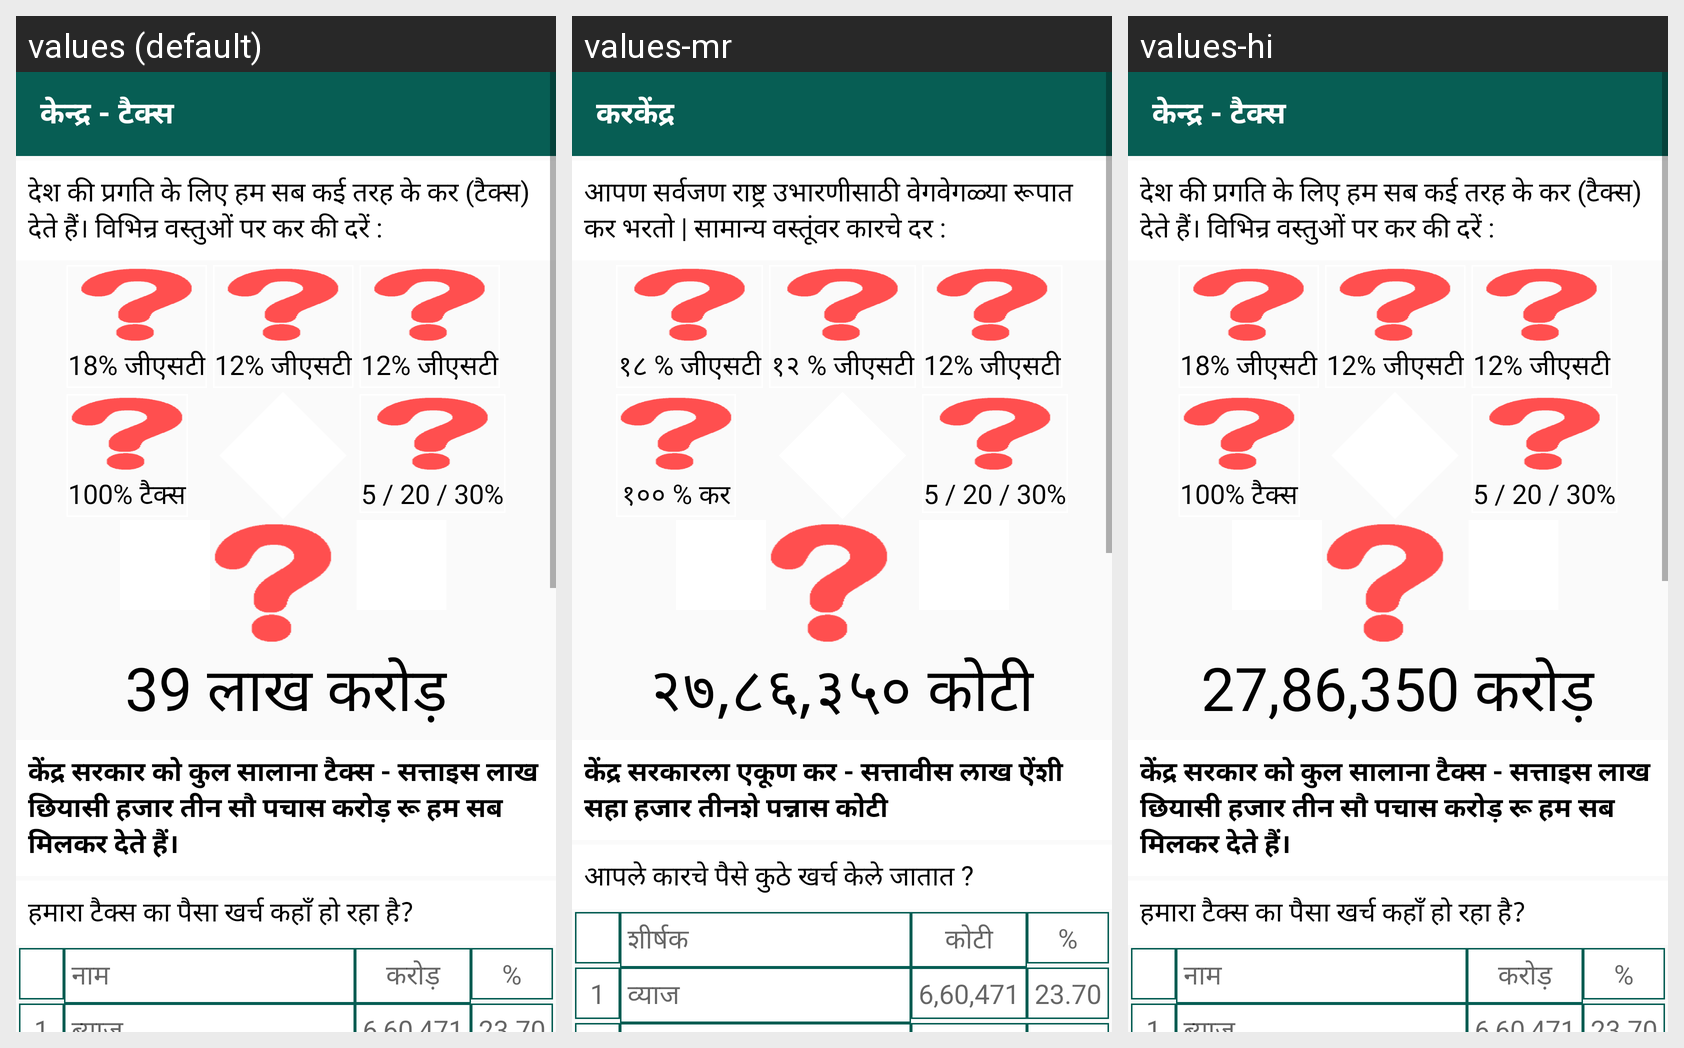

This grid shows one Android layout under several languages. Give, for every string resource on the screen, its name, the default text and each shown locale's text.
Android screen res/layout/tax_kendra.xml rendered under 3 locales, left to right: values (default), values-mr, values-hi. Device: Nexus 5 (rendered at 1080×1920; each locale shown at half size, 540×960, under a caption strip naming it); theme AppTheme.
Strings drawn on this screen, with the default value and each locale's value (text and hints the layout hard-codes, and strings that could not be matched under every locale, appear in the picture but are not listed):

taxkendra
  values: केन्द्र - टैक्स
  values-mr: करकेंद्र
  values-hi: केन्द्र - टैक्स

tax_note
  values: देश की प्रगति के लिए हम सब कई तरह के कर (टैक्स) देते हैं। विभिन्र वस्तुओं पर कर की दरें :
  values-mr: आपण सर्वजण राष्ट्र उभारणीसाठी वेगवेगळ्या रूपात कर भरतो | सामान्य वस्तूंवर कारचे दर :
  values-hi: देश की प्रगति के लिए हम सब कई तरह के कर (टैक्स) देते हैं। विभिन्र वस्तुओं पर कर की दरें :

gst_biscuit
  values: 18% जीएसटी
  values-mr: १८ % जीएसटी
  values-hi: 18% जीएसटी

gst_cloth
  values: 12% जीएसटी
  values-mr: १२ % जीएसटी
  values-hi: 12% जीएसटी

gst_exercise_book
  values: 12% जीएसटी
  values-mr: 12% जीएसटी
  values-hi: 12% जीएसटी

tax_petrol
  values: 100% टैक्स
  values-mr: १०० % कर
  values-hi: 100% टैक्स

itax_slabs
  values: 5 / 20 / 30%
  values-mr: 5 / 20 / 30%
  values-hi: 5 / 20 / 30%

kendra_budget
  values: 39 लाख करोड़
  values-mr: २७,८६,३५० कोटी
  values-hi: 27,86,350 करोड़

tax_total_center
  values: केंद्र सरकार को कुल सालाना टैक्स - सत्ताइस लाख छियासी हजार तीन सौ पचास करोड़ रू हम सब मिलकर देते हैं।
  values-mr: केंद्र सरकारला एकूण कर - सत्तावीस लाख ऐंशी सहा हजार तीनशे पन्नास कोटी
  values-hi: केंद्र सरकार को कुल सालाना टैक्स - सत्ताइस लाख छियासी हजार तीन सौ पचास करोड़ रू हम सब मिलकर देते हैं।

tax_center_details
  values: हमारा टैक्स का पैसा खर्च कहाँ हो रहा है?
  values-mr: आपले कारचे पैसे कुठे खर्च केले जातात ?
  values-hi: हमारा टैक्स का पैसा खर्च कहाँ हो रहा है?

head
  values: नाम
  values-mr: शीर्षक
  values-hi: नाम

crore
  values: करोड़
  values-mr: कोटी
  values-hi: करोड़

interest
  values: ब्याज
  values-mr: व्याज
  values-hi: ब्याज
